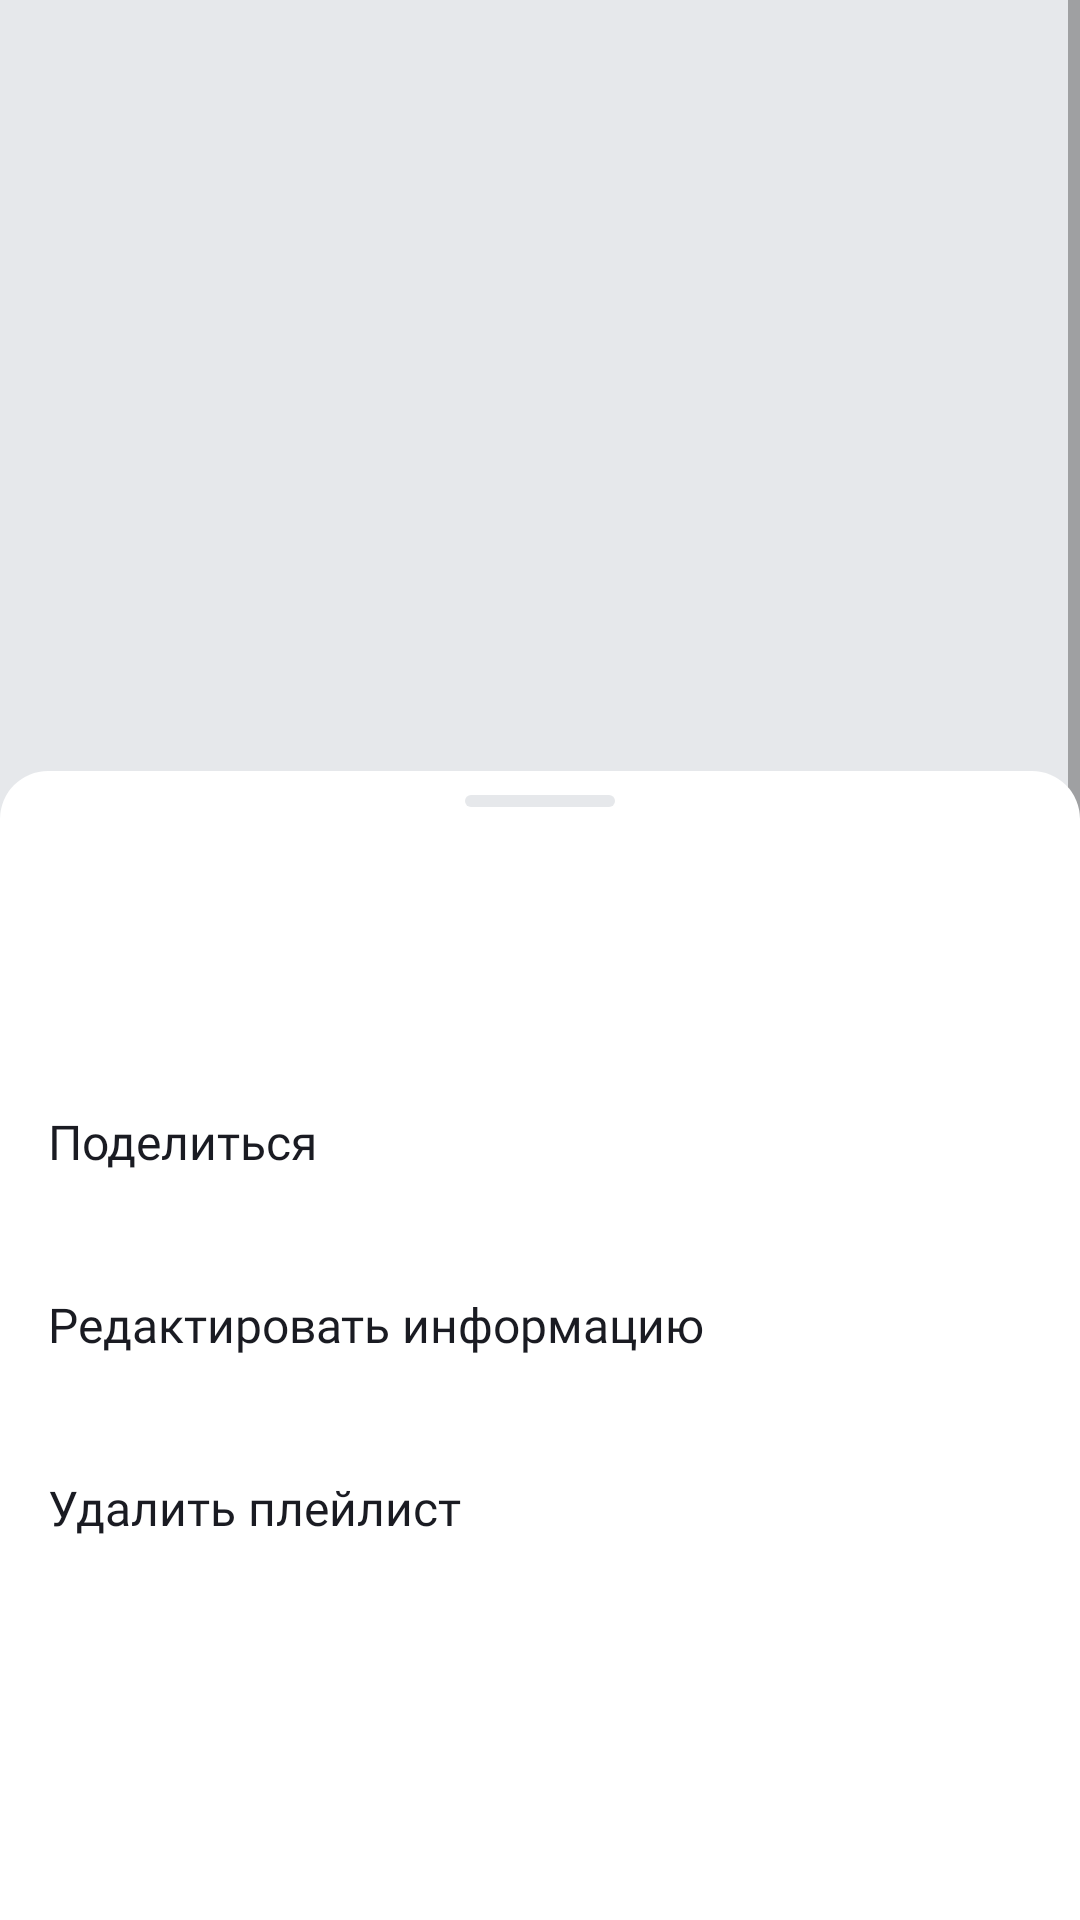

Write the Android layout XML for this screen, with the resource values it uses.
<!-- AndroidManifest.xml: application theme Theme.MaterialComponents.DayNight.NoActionBar -->
<!-- res/layout/fragment_playlist.xml -->
<?xml version="1.0" encoding="utf-8"?>
<androidx.coordinatorlayout.widget.CoordinatorLayout xmlns:android="http://schemas.android.com/apk/res/android"
    xmlns:app="http://schemas.android.com/apk/res-auto"
    xmlns:tools="http://schemas.android.com/tools"
    android:layout_width="match_parent"
    android:layout_height="match_parent"
    tools:context=".playlist.ui.fragment.PlaylistFragment">

    <View
        android:layout_width="match_parent"
        android:layout_height="match_parent"
        android:background="@color/YP_light_gray" />

    <ScrollView
        android:layout_width="match_parent"
        android:layout_height="match_parent"
        android:layout_marginBottom="266dp">

        <androidx.constraintlayout.widget.ConstraintLayout
            android:layout_width="match_parent"
            android:layout_height="wrap_content"
            android:background="@color/YP_light_gray">

            <androidx.constraintlayout.widget.Guideline
                android:id="@+id/startBorder"
                android:layout_width="wrap_content"
                android:layout_height="wrap_content"
                android:orientation="vertical"
                app:layout_constraintGuide_begin="@dimen/dp_16"
                app:layout_constraintStart_toStartOf="parent" />

            <ImageView
                android:id="@+id/iv_cover"
                android:layout_width="match_parent"
                android:layout_height="0dp"
                app:layout_constraintDimensionRatio="1:1"
                app:layout_constraintStart_toStartOf="parent"
                app:layout_constraintTop_toTopOf="parent" />

            <TextView
                android:id="@+id/tv_title"
                style="@style/text_playlist_details_title"
                android:layout_width="wrap_content"
                android:layout_height="wrap_content"
                android:layout_marginTop="@dimen/dp_24"
                app:layout_constraintStart_toStartOf="@id/startBorder"
                app:layout_constraintTop_toBottomOf="@id/iv_cover" />

            <TextView
                android:id="@+id/tv_description"
                style="@style/text_playlist_details"
                android:layout_width="wrap_content"
                android:layout_height="wrap_content"
                android:layout_marginTop="@dimen/dp_8"
                android:ellipsize="end"
                app:layout_constraintStart_toStartOf="@id/startBorder"
                app:layout_constraintTop_toBottomOf="@id/tv_title" />

            <TextView
                android:id="@+id/tv_duration"
                style="@style/text_playlist_details"
                android:layout_width="wrap_content"
                android:layout_height="wrap_content"
                android:layout_marginTop="@dimen/dp_8"
                app:layout_constraintStart_toStartOf="@id/startBorder"
                app:layout_constraintTop_toBottomOf="@id/tv_description" />

            <ImageView
                android:id="@+id/iv_dash"
                android:layout_width="wrap_content"
                android:layout_height="wrap_content"
                android:contentDescription="@null"
                android:src="@drawable/ic_dot_dash_13"
                app:layout_constraintBottom_toBottomOf="@id/tv_duration"
                app:layout_constraintStart_toEndOf="@id/tv_duration"
                app:layout_constraintTop_toTopOf="@id/tv_duration"
                app:tint="@color/YP_black" />

            <TextView
                android:id="@+id/tv_playlist_size"
                style="@style/text_playlist_details"
                android:layout_width="wrap_content"
                android:layout_height="wrap_content"
                app:layout_constraintStart_toEndOf="@id/iv_dash"
                app:layout_constraintTop_toTopOf="@id/tv_duration" />

            <ImageView
                android:id="@+id/share_playlist"
                android:layout_width="wrap_content"
                android:layout_height="wrap_content"
                android:layout_marginTop="@dimen/dp_16"
                android:src="@drawable/ic_share_24"
                app:layout_constraintStart_toStartOf="@id/startBorder"
                app:layout_constraintTop_toBottomOf="@id/tv_duration"
                app:tint="@color/YP_black" />

            <ImageView
                android:id="@+id/menu"
                android:layout_width="wrap_content"
                android:layout_height="wrap_content"
                android:layout_marginStart="@dimen/dp_16"
                android:layout_marginBottom="@dimen/dp_24"
                android:src="@drawable/ic_more_24"
                app:layout_constraintBottom_toBottomOf="parent"
                app:layout_constraintStart_toEndOf="@id/share_playlist"
                app:layout_constraintTop_toTopOf="@id/share_playlist"
                app:tint="@color/YP_black" />
        </androidx.constraintlayout.widget.ConstraintLayout>
    </ScrollView>

    <ImageView
        android:id="@+id/back_button"
        style="@style/toolbar"
        android:layout_width="@dimen/dp_48"
        android:layout_height="@dimen/dp_48"
        android:layout_marginStart="@dimen/dp_4"
        android:layout_marginTop="@dimen/dp_4"
        android:scaleType="center"
        android:src="@drawable/ic_back_arrow_24" />

    <LinearLayout
        android:id="@+id/bottom_sheet"
        android:layout_width="match_parent"
        android:layout_height="match_parent"
        android:background="@drawable/bottom_sheet_background"
        android:orientation="vertical"
        app:behavior_hideable="false"
        app:behavior_peekHeight="266dp"
        app:layout_behavior="com.google.android.material.bottomsheet.BottomSheetBehavior">

        <View
            android:layout_width="@dimen/dp_50"
            android:layout_height="@dimen/dp_4"
            android:layout_gravity="center"
            android:layout_marginTop="@dimen/dp_8"
            android:background="@drawable/rounder_view_bottom_sheet" />

        <androidx.recyclerview.widget.RecyclerView
            android:id="@+id/rv_tracks"
            android:layout_width="match_parent"
            android:layout_height="match_parent"
            android:layout_marginTop="@dimen/dp_24" />

        <TextView
            android:id="@+id/tv_no_tracks"
            style="@style/toolbar"
            android:layout_width="wrap_content"
            android:layout_height="wrap_content"
            android:layout_gravity="center"
            android:text="@string/no_tracks_in_playlist" />
    </LinearLayout>

    <View
        android:id="@+id/overlay"
        android:layout_width="match_parent"
        android:layout_height="match_parent"
        android:background="@color/overlay"
        android:visibility="gone" />

    <LinearLayout
        android:id="@+id/bottom_sheet_more"
        android:layout_width="match_parent"
        android:layout_height="match_parent"
        android:background="@drawable/bottom_sheet_background"
        android:orientation="vertical"
        app:behavior_hideable="true"
        app:behavior_peekHeight="383dp"
        app:layout_behavior="com.google.android.material.bottomsheet.BottomSheetBehavior">

        <View
            android:layout_width="@dimen/dp_50"
            android:layout_height="@dimen/dp_4"
            android:layout_gravity="center"
            android:layout_marginTop="@dimen/dp_8"
            android:background="@drawable/rounder_view_bottom_sheet" />

        <androidx.constraintlayout.widget.ConstraintLayout
            android:layout_width="match_parent"
            android:layout_height="@dimen/dp_61"
            android:layout_marginTop="12dp"
            android:paddingVertical="@dimen/dp_8">

            <ImageView
                android:id="@+id/iv_playlist_cover_bottom_sheet"
                android:layout_width="@dimen/dp_45"
                android:layout_height="@dimen/dp_45"
                android:layout_marginStart="13dp"
                app:layout_constraintBottom_toBottomOf="parent"
                app:layout_constraintStart_toStartOf="parent"
                app:layout_constraintTop_toTopOf="parent" />

            <TextView
                android:id="@+id/tv_playlist_title_bottom_sheet"
                style="@style/track_text"
                android:layout_width="0dp"
                android:layout_height="wrap_content"
                android:layout_marginHorizontal="@dimen/dp_8"
                app:layout_constraintBottom_toTopOf="@id/tv_playlist_size_bottom_sheet"
                app:layout_constraintStart_toEndOf="@id/iv_playlist_cover_bottom_sheet"
                app:layout_constraintTop_toTopOf="parent"
                app:layout_constraintVertical_chainStyle="packed" />

            <TextView
                android:id="@+id/tv_playlist_size_bottom_sheet"
                style="@style/artist_text"
                android:layout_width="@dimen/dp_0"
                android:layout_height="wrap_content"
                android:layout_marginHorizontal="@dimen/dp_8"
                app:layout_constraintBottom_toBottomOf="parent"
                app:layout_constraintStart_toEndOf="@id/iv_playlist_cover_bottom_sheet"
                app:layout_constraintTop_toBottomOf="@id/tv_playlist_title_bottom_sheet" />

        </androidx.constraintlayout.widget.ConstraintLayout>

        <TextView
            android:id="@+id/share_playlist_bottom_sheet"
            style="@style/button_playlist_bottom_sheet"
            android:layout_marginTop="@dimen/dp_8"
            android:text="@string/to_share" />

        <TextView
            android:id="@+id/edit_bottom_sheet"
            style="@style/button_playlist_bottom_sheet"
            android:text="@string/edit_information" />

        <TextView
            android:id="@+id/delete_playlist_bottom_sheet"
            style="@style/button_playlist_bottom_sheet"
            android:text="@string/delete_playlist" />
    </LinearLayout>
</androidx.coordinatorlayout.widget.CoordinatorLayout>
<!-- resources referenced by this layout -->
<resources>
  <color name="YP_black">#1A1B22</color>
  <color name="YP_light_gray">#E6E8EB</color>
  <color name="overlay">#99000000</color>
  <dimen name="dp_0">0dp</dimen>
  <dimen name="dp_16">16dp</dimen>
  <dimen name="dp_24">24dp</dimen>
  <dimen name="dp_4">4dp</dimen>
  <dimen name="dp_45">45dp</dimen>
  <dimen name="dp_48">48dp</dimen>
  <dimen name="dp_50">50dp</dimen>
  <dimen name="dp_61">61dp</dimen>
  <dimen name="dp_8">8dp</dimen>
  <!-- drawable bottom_sheet_background (drawable) -->
  <?xml version="1.0" encoding="utf-8"?>
  <shape xmlns:android="http://schemas.android.com/apk/res/android">
      <corners
          android:topLeftRadius="@dimen/dp_16"
          android:topRightRadius="@dimen/dp_16" />
      <solid android:color="@color/YP_white" />
  </shape>
  <!-- drawable rounder_view_bottom_sheet (drawable) -->
  <?xml version="1.0" encoding="utf-8"?>
  <shape xmlns:android="http://schemas.android.com/apk/res/android">
      <corners android:radius="@dimen/dp_44" />
      <solid android:color="@color/YP_light_gray" />
  </shape>
  <string name="delete_playlist">Удалить плейлист</string>
  <string name="edit_information">Редактировать информацию</string>
  <string name="no_tracks_in_playlist">В этом плейлисте нет треков...</string>
  <string name="to_share">Поделиться</string>
  <style name="artist_text">
          <item name="android:fontFamily">@font/ys_display_regular</item>
          <item name="android:textFontWeight">400</item>
          <item name="android:textColor">@color/text_gray</item>
          <item name="android:textSize">@dimen/text_11sp</item>
          <item name="android:tint">@color/text_gray</item>
      </style>
  <style name="button_playlist_bottom_sheet">
          <item name="android:layout_width">match_parent</item>
          <item name="android:layout_height">@dimen/dp_61</item>
          <item name="android:gravity">center_vertical</item>
          <item name="android:textColor">@color/YP_black</item>
          <item name="android:textSize">@dimen/text_16sp</item>
          <item name="android:fontFamily">@font/ys_display_regular</item>
          <item name="android:textFontWeight">400</item>
          <item name="android:paddingStart">@dimen/dp_16</item>
      </style>
  <style name="text_playlist_details">
          <item name="android:fontFamily">@font/ys_display_regular</item>
          <item name="android:textFontWeight">400</item>
          <item name="android:textSize">@dimen/text_18sp</item>
          <item name="android:textColor">@color/YP_black</item>
      </style>
  <style name="text_playlist_details_title">
          <item name="fontFamily">@font/ys_display_bold</item>
          <item name="android:textFontWeight">700</item>
          <item name="android:textSize">@dimen/text_24sp</item>
          <item name="android:textColor">@color/YP_black</item>
      </style>
  <style name="toolbar">
          <item name="android:fontFamily">@font/ys_display_medium</item>
          <item name="android:textFontWeight">500</item>
          <item name="android:textSize">@dimen/text_22sp</item>
          <item name="android:textColor">@color/YP_black</item>
          <item name="tint">@color/YP_black</item>
      </style>
  <style name="track_text">
          <item name="android:fontFamily">@font/ys_display_regular</item>
          <item name="android:textFontWeight">400</item>
          <item name="android:textColor">@color/YP_black</item>
          <item name="android:textSize">@dimen/text_16sp</item>
      </style>
  <color name="YP_white">#FFFFFFFF</color>
  <dimen name="dp_44">44dp</dimen>
  <color name="text_gray">#AEAFB4</color>
  <dimen name="text_11sp">11sp</dimen>
  <dimen name="text_16sp">16sp</dimen>
  <dimen name="text_24sp">24sp</dimen>
  <dimen name="text_22sp">22sp</dimen>
</resources>
